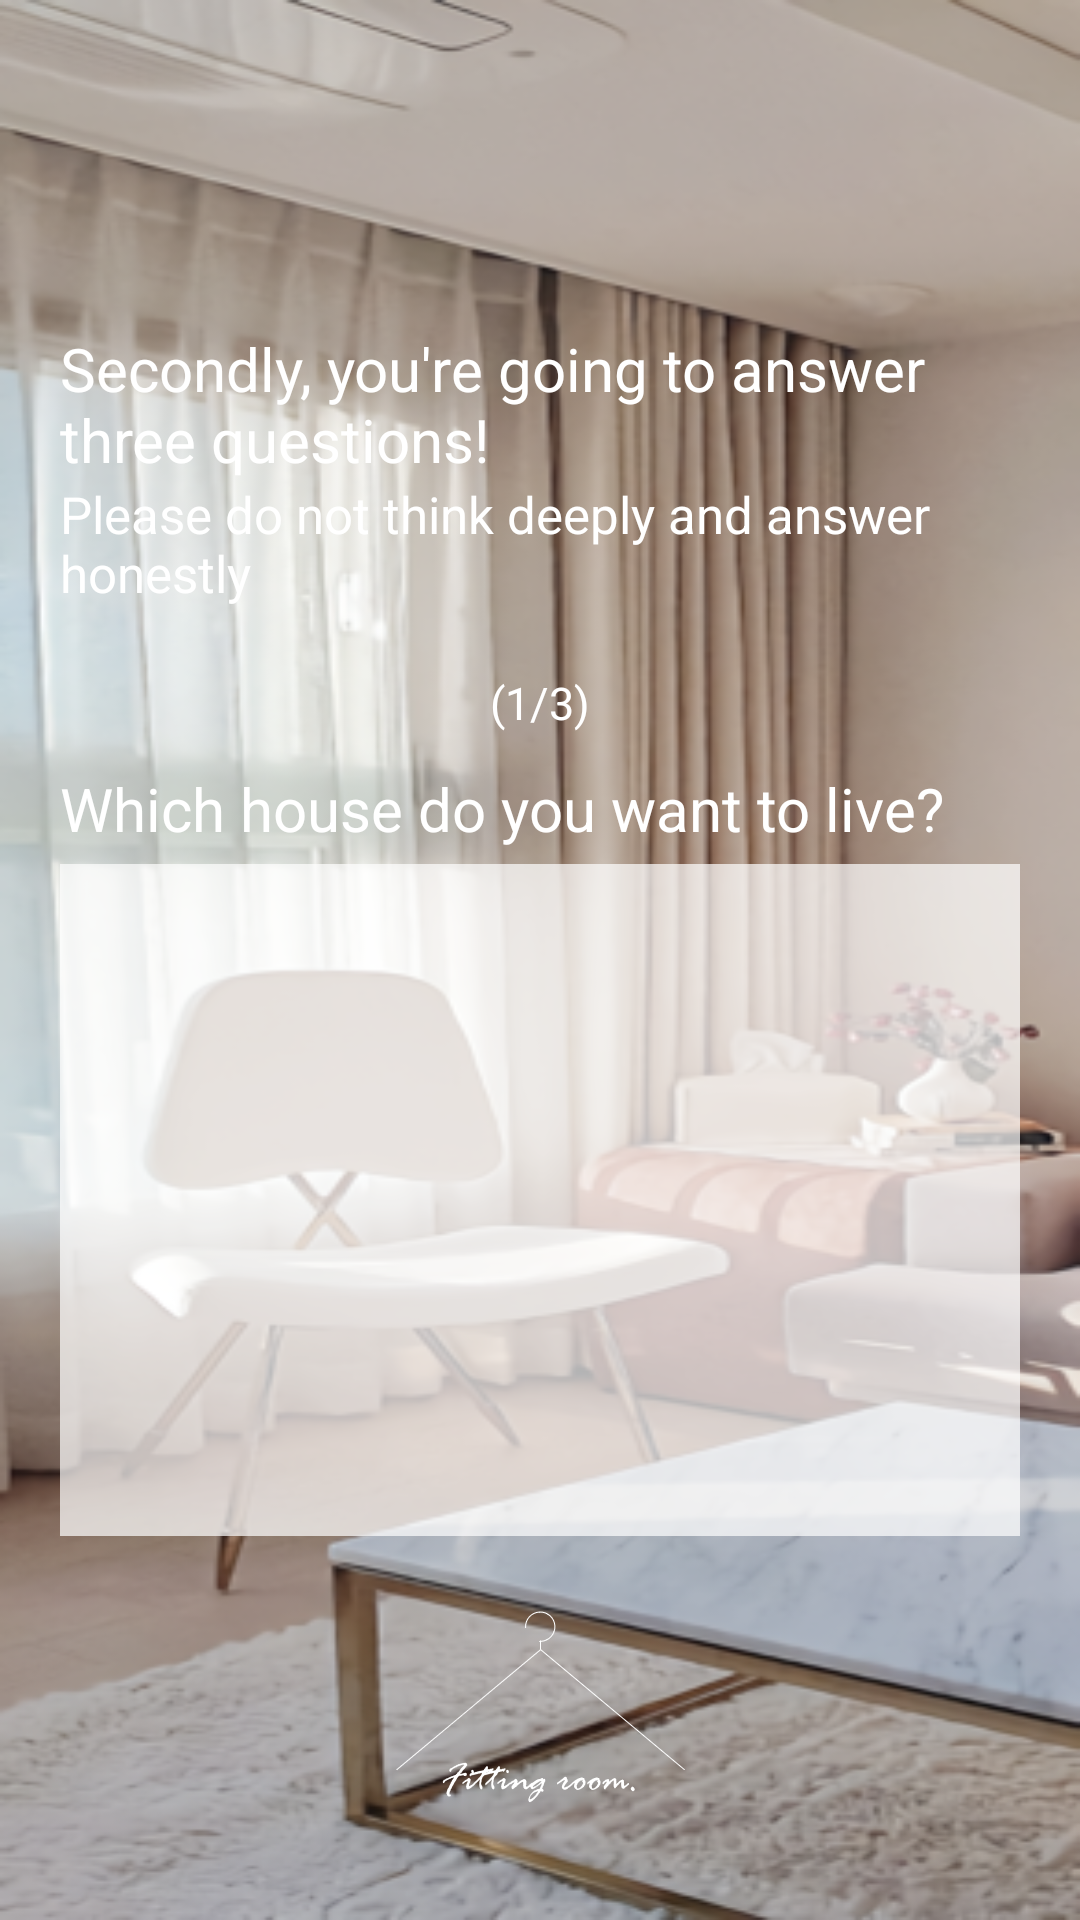

Android layout source for this screen:
<!-- AndroidManifest.xml: application theme Theme.FittingRoom -->
<!-- res/layout/fragment_third_survey_style.xml -->
<?xml version="1.0" encoding="utf-8"?>
<LinearLayout xmlns:android="http://schemas.android.com/apk/res/android"
    xmlns:tools="http://schemas.android.com/tools"
    android:layout_width="match_parent"
    android:layout_height="match_parent"
    android:background="@drawable/main_background"
    android:visibility="visible"
    android:orientation="vertical"
    android:weightSum="10"
    tools:context=".ThirdSurveyFragment_Style">
    <View
        android:layout_width="match_parent"
        android:layout_height="0dp"
        android:layout_weight="1"/>
    <TextView
        android:layout_width="wrap_content"
        android:layout_height="0dp"
        android:layout_weight="1.5"
        android:layout_marginLeft="20dp"
        android:layout_marginRight="20dp"
        android:textColor="@color/white"
        android:text="Secondly, you're going to answer three questions!"
        android:textSize="20sp"
        android:gravity="bottom"></TextView>
    <TextView
        android:layout_width="wrap_content"
        android:layout_height="0dp"
        android:layout_weight="1"
        android:layout_marginLeft="20dp"
        android:layout_marginRight="20dp"
        android:textColor="@color/white"
        android:text="Please do not think deeply and answer honestly"
        android:textSize="17sp"
        android:textAlignment="textStart"
        android:gravity="start"></TextView>

    <TextView
        android:layout_width="match_parent"
        android:layout_height="0dp"
        android:layout_weight="0.5"
        android:layout_marginLeft="20dp"
        android:layout_marginRight="20dp"
        android:textColor="@color/white"
        android:text="(1/3)"
        android:textSize="15dp"
        android:textAlignment="center"
        android:gravity="center_horizontal"></TextView>

    <TextView
        android:layout_width="match_parent"
        android:layout_height="0dp"
        android:layout_weight="0.5"
        android:layout_marginLeft="20dp"
        android:layout_marginRight="20dp"
        android:textColor="@color/white"
        android:text="Which house do you want to live?"
        android:textSize="20dp"
        android:textAlignment="textStart"
        android:gravity="start"></TextView>

    <ListView
        android:id="@android:id/list"
        android:layout_width="match_parent"
        android:layout_height="0dp"
        android:layout_weight="3.5"
        android:layout_marginLeft="20dp"
        android:layout_marginRight="20dp"
        android:background="@color/white_2"
        android:scrollbarSize="10dp"
        android:smoothScrollbar="true"></ListView>

    <ImageView
        android:layout_width="match_parent"
        android:layout_height="0dp"
        android:layout_weight="2"
        android:src="@drawable/logo_white"
        android:paddingTop="25dp"
        android:scaleType="fitCenter"/>

</LinearLayout>
<!-- resources referenced by this layout -->
<resources>
  <color name="white">#FFFFFFFF</color>
  <color name="white_2">#B3FFFFFF</color>
  <!-- drawable logo_white: png bitmap (drawable, 4261 bytes) -->
  <!-- drawable main_background: jpeg bitmap (drawable, 26977 bytes) -->
  <style name="Theme.FittingRoom" parent="Theme.MaterialComponents.DayNight.DarkActionBar">
          <item name="windowActionBar">false</item>
          <item name="windowNoTitle">true</item>
          
          <item name="colorPrimary">@color/purple_500</item>
          <item name="colorPrimaryVariant">@color/purple_700</item>
          <item name="colorOnPrimary">@color/white</item>
          
          <item name="colorSecondary">@color/teal_200</item>
          <item name="colorSecondaryVariant">@color/teal_700</item>
          <item name="colorOnSecondary">@color/black</item>
          
          <item name="android:statusBarColor" tools:targetApi="l">?attr/colorPrimaryVariant</item>
          
      </style>
  <color name="purple_500">#FF6200EE</color>
  <color name="purple_700">#FF3700B3</color>
  <color name="teal_200">#FF03DAC5</color>
  <color name="teal_700">#FF018786</color>
  <color name="black">#B3000000</color>
</resources>
